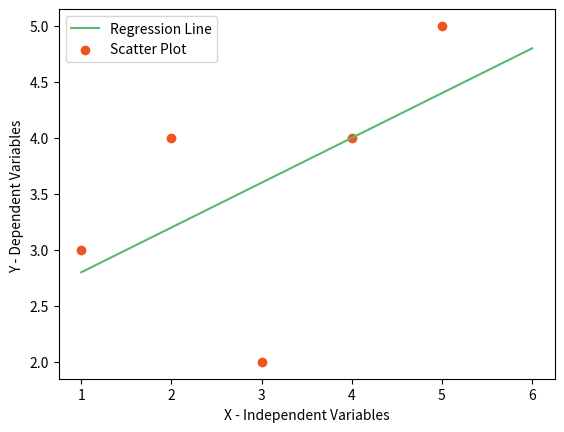

Write the Python code that produced this figure.
'''
Classifier        :   Linear Regression With User Defined Algorithm 
Formula           :   1) least Square Method, 2) Equation of line, 3) R Square
Dataset           :   ----
Features          :   ----
Labels            :   ----
Training Dataset  :   ----
Testing Dataset   :   ----
[redacted]
Function Name     :   MarvellousPredictor
'''

import numpy as np
import pandas as pd
import matplotlib.pyplot as plt

def MarvellousPredictor():

    # load data
    X = [1,2,3,4,5]
    Y = [3,4,2,4,5]

    print("Values Of Independent Of Variables x", X)
    print("Values Of Dependent Of Variables y", Y)

    # least Square Method

    mean_x = np.mean(X)
    mean_y = np.mean(Y)

    print("Mean Of Independent Variables x", mean_x)
    print("Mean Of Dependent Variables y", mean_y)
    n = len(X)

    numerator = 0
    denomenator = 0

    # Equation of line is y = mx + c

    for i in range(n):
        numerator += (X[i] - mean_x) * (Y[i] - mean_y)
        denomenator += (X[i] - mean_x)**2

    m = numerator / denomenator

    # c = y' - mx'

    c = mean_y - (m * mean_x)

    print("Slope of Regression line is ", m) # 0.4
    print("Y Intercept of Regression line is ", c) # 2.4

    # Display plotting of above points

    x = np.linspace(1,6,n)

    y = c + m * x

    plt.plot(x,y, color = '#58b970', label = 'Regression Line')
    plt.scatter(X,Y, color = '#ef5423', label = 'Scatter Plot')

    plt.xlabel('X - Independent Variables')
    plt.ylabel('Y - Dependent Variables ')

    plt.legend()
    plt.show()

    # findout goodness of fit ie R Square

    ss_t = 0
    ss_r = 0

    for i in range(n):
        y_pred = c + m * X[i]
        ss_t += (Y[i] - mean_y) ** 2
        ss_r += (Y[i] - y_pred) ** 2

    r2 = 1 - (ss_r/ss_t)
    print("Goodness Of fit using R2 Method is ", r2)

def main():

    print("-----Supervised Machine Learning-----")
    print("Linear Regression")

    MarvellousPredictor()

if __name__ == "__main__":
    main()

